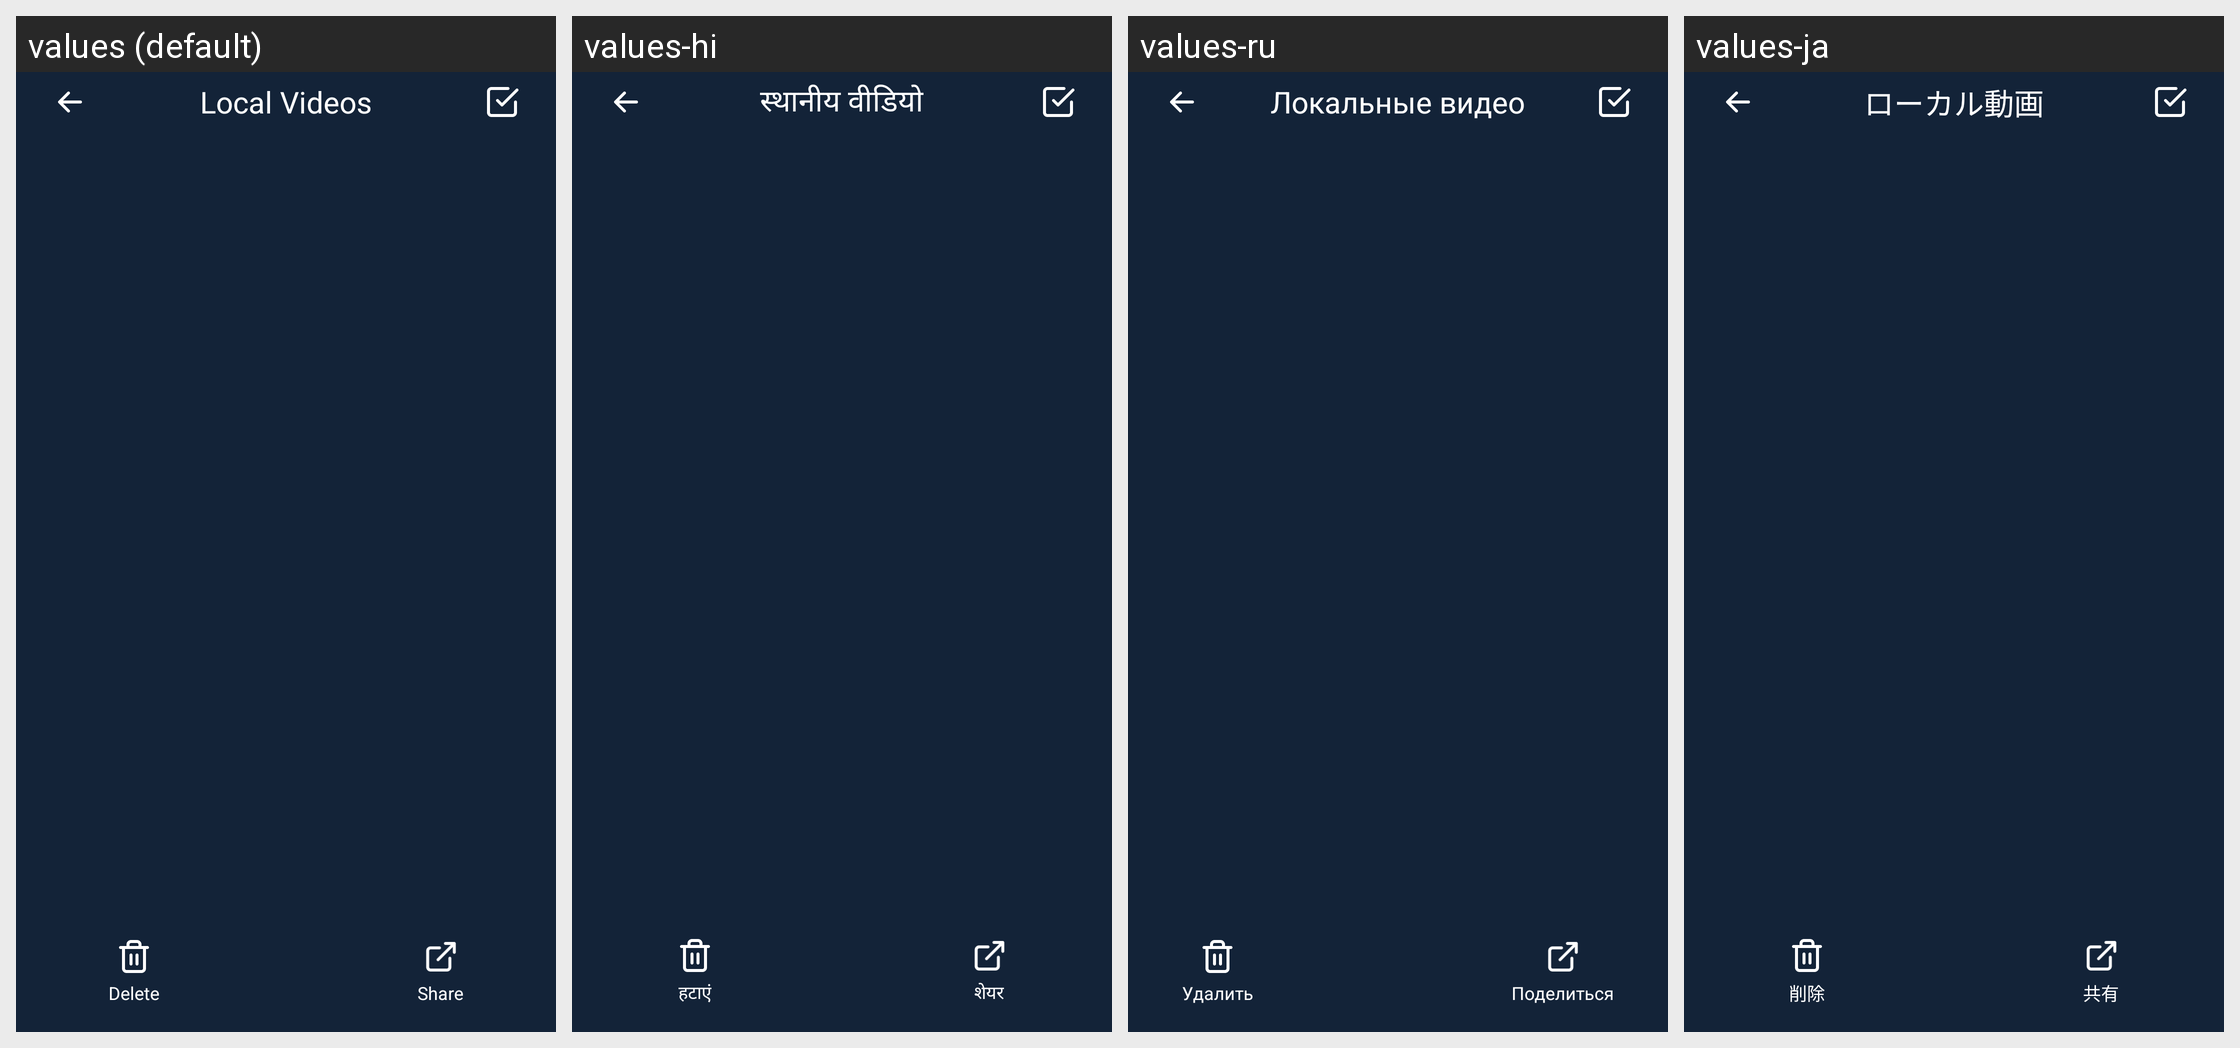

The same Android screen rendered under several of its app's locales, left to right. List the strings drawn on it with the default value and each locale's translation.
Android screen res/layout/ms_activity_video.xml rendered under 4 locales, left to right: values (default), values-hi, values-ru, values-ja. Device: Nexus 5 (rendered at 1080×1920; each locale shown at half size, 540×960, under a caption strip naming it); theme MS_Theme.MicoSaver.
Other locales in the repository, not shown: values-es, values-fr, values-ko, values-pt.
Strings drawn on this screen, with the default value and each locale's value (text and hints the layout hard-codes, and strings that could not be matched under every locale, appear in the picture but are not listed):

ms_local_videos
  values: Local Videos
  values-hi: स्थानीय वीडियो
  values-ru: Локальные видео
  values-ja: ローカル動画

ms_delete
  values: Delete
  values-hi: हटाएं
  values-ru: Удалить
  values-ja: 削除

ms_share
  values: Share
  values-hi: शेयर
  values-ru: Поделиться
  values-ja: 共有
